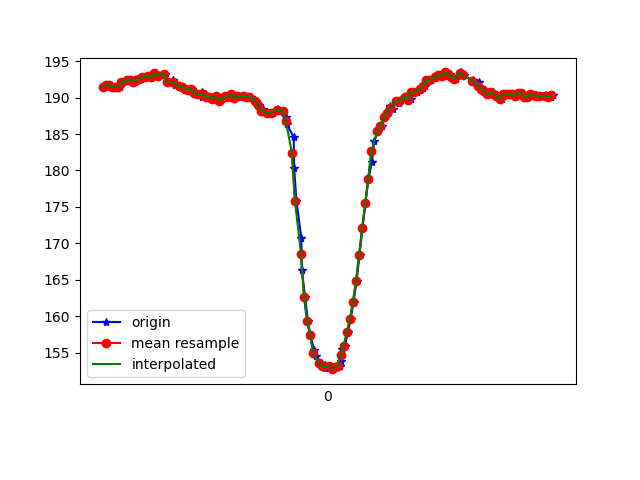

The table this chart was drawn from, first rows:
1617848066378, 543709995224541, 191.5039, -260.0586, -77.83203
1617848066386, 543710011400832, 191.7, -259.5, -77.05
1617848066401, 543710029835699, 191.8, -260.4, -78.03
1617848066416, 543710048880993, 191.7, -259.9, -77.34
1617848066435, 543710067987329, 191.5, -260.4, -77.15
1617848066455, 543710087032623, 191.5, -260, -77.73
1617848066474, 543710106108438, 191.4, -260, -76.95
1617848066495, 543710125092689, 192.1, -259.9, -76.76
1617848066525, 543710145603005, 192.5, -259.4, -77.73
1617848066539, 543710163580053, 192.4, -259.6, -76.66
1617848066555, 543710182655868, 192.5, -259, -76.37
1617848066572, 543710201670640, 192.2, -259.7, -76.46
1617848066591, 543710220746455, 192.5, -259.5, -77.83
1617848066610, 543710239669664, 192.6, -259.3, -76.46
1617848066631, 543710258806521, 192.8, -259, -76.66
1617848066652, 543710278343655, 192.9, -259.1, -76.27
1617848066667, 543710297266864, 193, -258.8, -76.07
1617848066687, 543710316434243, 192.8, -258.6, -75.98
1617848066710, 543710335632143, 193.4, -257.7, -76.95
1617848066729, 543710354524830, 193, -258.4, -76.76
1617848066766, 543710392737502, 193.3, -258.3, -76.95
1617848066790, 543710412057488, 192.2, -258.3, -77.15
1617848066824, 543710431194345, 192.5, -258.5, -77.15
1617848066835, 543710450361724, 191.8, -258.4, -76.27
1617848066839, 543710469407018, 192, -257.4, -77.05
1617848066861, 543710488452311, 191.6, -257.5, -77.15
1617848066881, 543710507711254, 191.5, -257.6, -76.76
1617848066903, 543710526817590, 191.2, -257.1, -76.37
1617848066923, 543710545740799, 191.1, -256.9, -75.88
1617848066944, 543710564938699, 191.2, -256.5, -76.37
1617848066965, 543710584167120, 190.6, -256.2, -76.46
1617848066986, 543710603456584, 190.5, -256.3, -76.37
1617848067012, 543710622471356, 190.1, -256.2, -76.07
1617848067013, 543710641730299, 190.7, -256.2, -76.66
1617848067028, 543710660714550, 190.4, -256.3, -76.07
1617848067049, 543710679637759, 190, -256.2, -75.88
1617848067067, 543710698866180, 190.1, -256.6, -76.76
1617848067086, 543710717941995, 189.8, -256.5, -76.95
1617848067105, 543710737048331, 190.2, -256.1, -77.05
1617848067127, 543710756093625, 189.6, -256.2, -76.07
1617848067145, 543710775138918, 189.9, -256, -76.07
1617848067162, 543710794214733, 190.2, -256.4, -76.76
1617848067181, 543710813198984, 190.1, -256.6, -76.76
1617848067202, 543710832335842, 190.5, -256.2, -77.34
1617848067221, 543710851411657, 189.9, -256.2, -76.95
1617848067241, 543710870579036, 190.2, -256.2, -78.03
1617848067259, 543710889624329, 190.1, -256.8, -77.83
1617848067284, 543710908639102, 190.2, -256.5, -77.44
1617848067302, 543710927959087, 190.1, -256.3, -77.15
1617848067323, 543710947248551, 190.1, -256.4, -77.34
1617848067335, 543710966263323, 190.1, -256.5, -78.03
1617848067363, 543710985339138, 189.6, -256.5, -77.73
1617848067383, 543711004537038, 189, -256.3, -77.73
1617848067408, 543711024101194, 188.4, -255.8, -77.15
1617848067411, 543711043024403, 188.1, -255.6, -76.66
1617848067442, 543711062649601, 187.9, -254.7, -76.76
1617848067456, 543711081725416, 187.8, -253.7, -76.46
1617848067475, 543711100831752, 187.9, -254.4, -77.44
1617848067507, 543711120273823, 188.5, -254.3, -77.34
1617848067509, 543711139227552, 188.2, -253.9, -76.27
1617848067540, 543711158578059, 188.2, -253.1, -76.27
... 92 more rows
